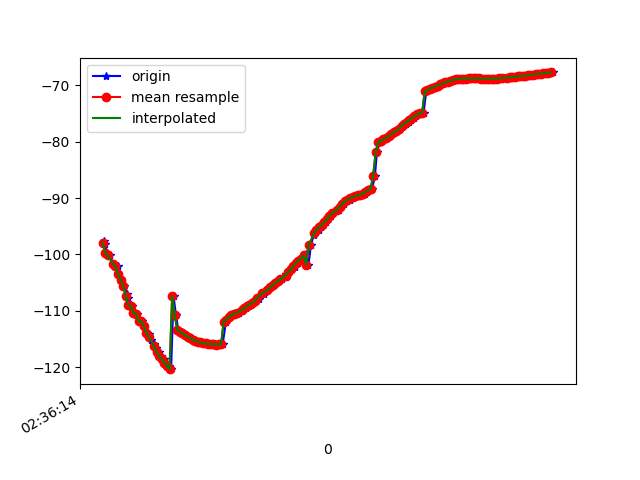

The file beside this chart, header and first rows:
1617762974294, 458610919364833, -97.588135, 34.35769, 0.2434212
1617762974297, 458610938595603, -98.21, 34.08, 1.056
1617762974318, 458610957826373, -99.67, 34.64, 2.098
1617762974336, 458610977057143, -100.2, 34.27, 3.096
1617762974363, 458610996287913, -101.6, 34.68, 4.183
1617762974399, 458611015518683, -102.1, 34.27, 5.282
1617762974402, 458611034749453, -103.5, 34.52, 6.376
1617762974426, 458611053980223, -104.5, 34.52, 7.76
1617762974449, 458611073210993, -105.6, 34.57, 9.035
1617762974472, 458611092441763, -107, 34.97, 10.44
1617762974475, 458611111672533, -107.7, 34.65, 11.42
1617762974497, 458611130903303, -109, 34.98, 12.54
1617762974508, 458611150134073, -109.2, 34.35, 13.32
1617762974528, 458611169364843, -110.4, 34.44, 14.44
1617762974545, 458611188595613, -110.5, 33.93, 15.37
1617762974566, 458611207826383, -111.8, 34.23, 16.54
1617762974588, 458611227057153, -111.8, 33.81, 17.25
1617762974602, 458611246287923, -112.7, 33.73, 18.44
1617762974623, 458611265518693, -113.9, 34.09, 19.53
1617762974640, 458611284749463, -114.1, 33.62, 20.42
1617762974658, 458611303980233, -115.1, 33.59, 21.62
1617762974681, 458611323211003, -115.9, 33.42, 22.77
1617762974697, 458611342441773, -116.6, 33.21, 23.92
1617762974716, 458611361672543, -117.3, 32.97, 25.05
1617762974735, 458611380903313, -118, 32.7, 26.16
1617762974755, 458611400134083, -118.6, 32.39, 27.25
1617762974774, 458611419364853, -119.2, 32.03, 28.31
1617762974796, 458611438595623, -119.8, 31.63, 29.35
1617762974812, 458611457826393, -120.4, 31.22, 30.37
1617762974831, 458611477057163, -107.4, 34.07, 21.21
1617762974850, 458611496287933, -110.8, 32.11, 27.62
1617762974868, 458611515518703, -113.4, 29.94, 33.24
1617762974891, 458611534749473, -113.7, 29.47, 34.14
1617762974907, 458611553980243, -114, 29, 35
1617762974927, 458611573211013, -114.3, 28.53, 35.84
1617762974945, 458611592441783, -114.6, 28.07, 36.66
1617762974970, 458611611672553, -114.9, 27.59, 37.45
1617762974996, 458611630903323, -115.1, 27.11, 38.22
1617762975000, 458611650134093, -115.3, 26.59, 38.97
1617762975038, 458611669364863, -115.5, 26.03, 39.69
1617762975041, 458611688595633, -115.6, 25.44, 40.4
1617762975069, 458611707826403, -115.7, 24.85, 41.08
1617762975083, 458611727057173, -115.8, 24.26, 41.73
1617762975112, 458611746287943, -115.9, 23.69, 42.38
1617762975125, 458611765518713, -115.9, 23.12, 43.01
1617762975144, 458611784749483, -116, 22.56, 43.61
1617762975167, 458611803980253, -116, 21.99, 44.18
1617762975187, 458611823211023, -116, 21.41, 44.76
1617762975212, 458611842441793, -115.9, 20.82, 45.32
1617762975238, 458611861672563, -111.9, 25.74, 38.95
1617762975242, 458611880903333, -111.6, 22.17, 43.3
1617762975267, 458611900134103, -111.1, 19.09, 46.91
1617762975270, 458611919364873, -111, 18.55, 47.41
1617762975299, 458611938595643, -110.8, 18.02, 47.9
1617762975316, 458611957826413, -110.6, 17.49, 48.39
1617762975337, 458611977057183, -110.3, 16.96, 48.87
1617762975362, 458611996287953, -110.1, 16.43, 49.34
1617762975366, 458612015518723, -109.8, 15.9, 49.8
1617762975394, 458612034749493, -109.5, 15.38, 50.26
1617762975411, 458612053980263, -109.2, 14.88, 50.7
1617762975429, 458612073211033, -108.9, 14.36, 51.13
... 123 more rows
